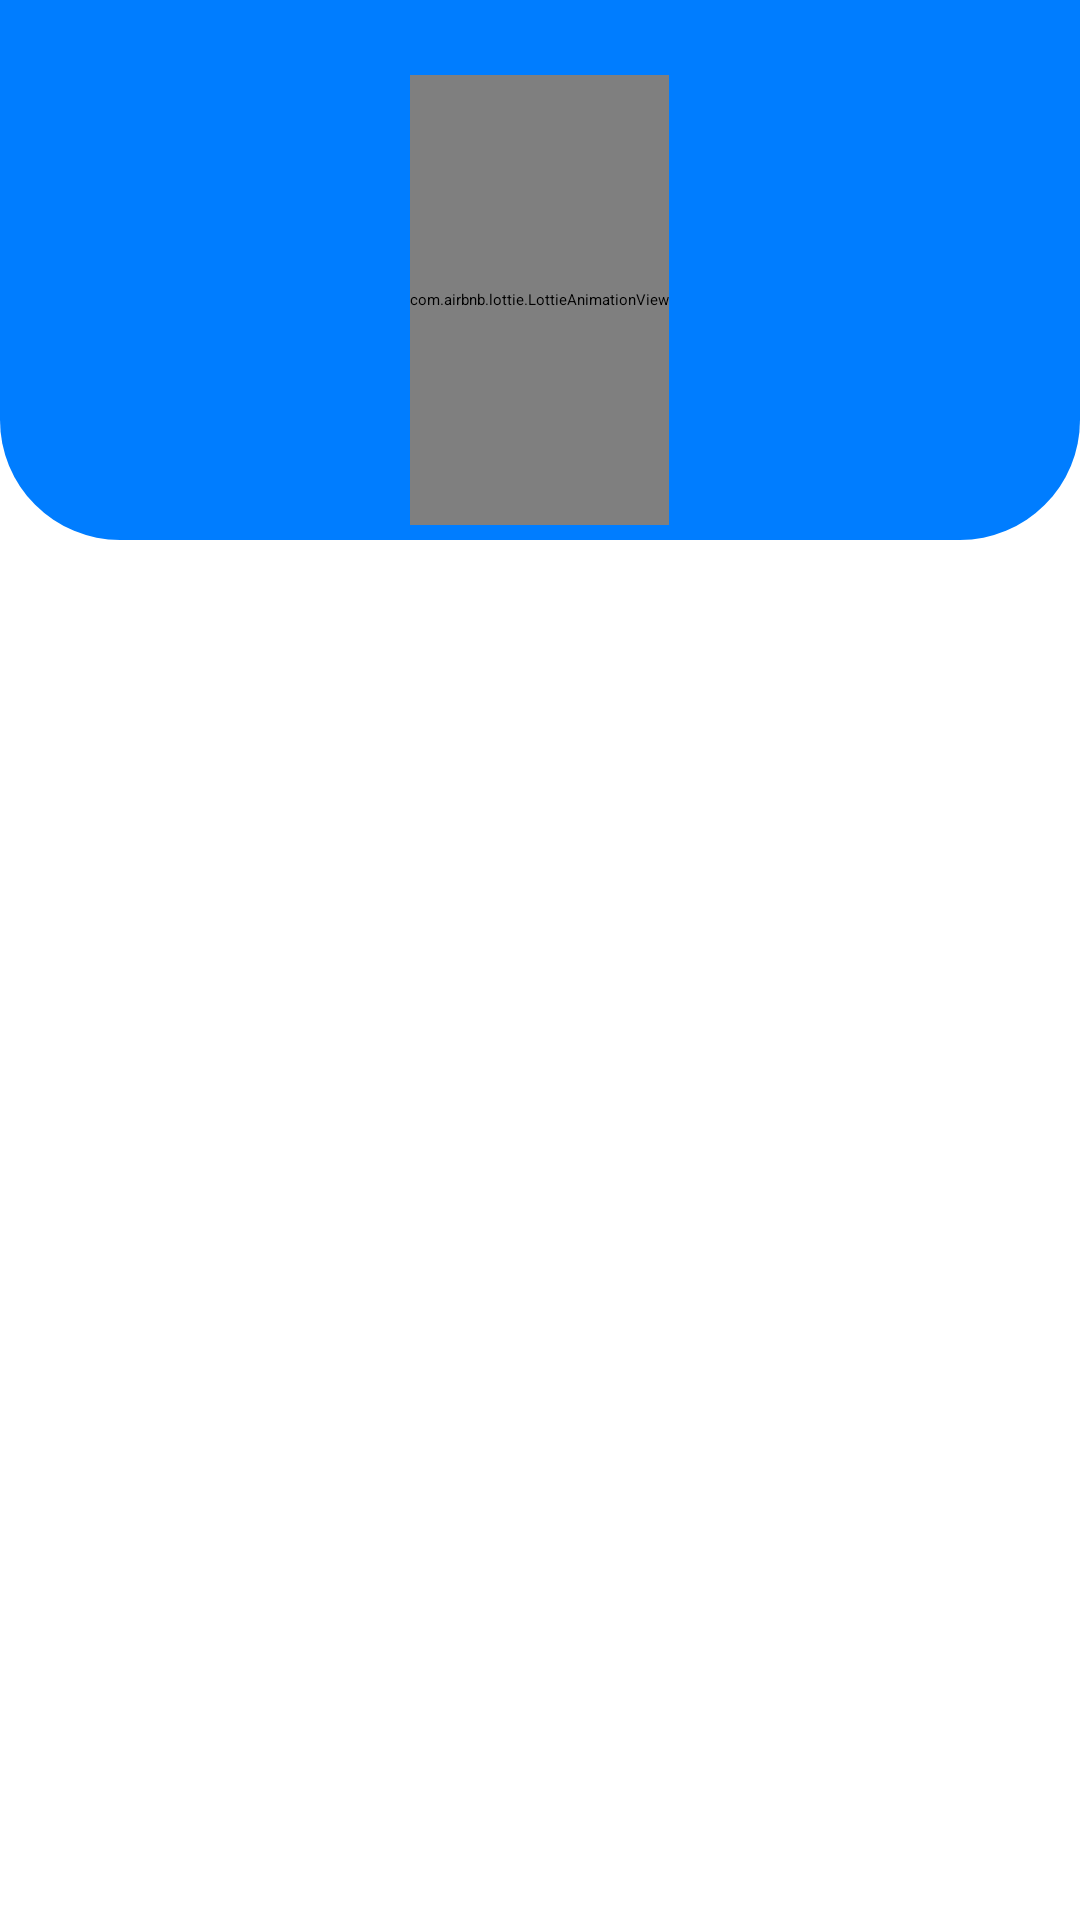

Reconstruct the res/layout file that produces this screen, plus the resources it refers to.
<!-- AndroidManifest.xml: application theme Theme.RaftaarQuiz -->
<!-- res/layout/activity_view_current_affairs.xml -->
<?xml version="1.0" encoding="utf-8"?>
<RelativeLayout xmlns:android="http://schemas.android.com/apk/res/android"
    xmlns:app="http://schemas.android.com/apk/res-auto"
    xmlns:tools="http://schemas.android.com/tools"
    android:layout_width="match_parent"
    android:layout_height="match_parent"
    tools:context=".AllActivity.ViewCurrentAffairsActivity">

    <LinearLayout
        android:id="@+id/relativeLayout"
        android:layout_width="match_parent"
        android:layout_height="180dp"
        android:background="@drawable/round_bottom_corner_rectangle"
        android:gravity="center">

        <com.airbnb.lottie.LottieAnimationView
            android:id="@+id/whatsapp_img"
            android:layout_width="wrap_content"
            android:layout_height="150dp"
            android:layout_marginTop="10dp"
            app:lottie_autoPlay="true"
            app:lottie_loop="true"
            app:lottie_rawRes="@raw/currentaffairs" />

    </LinearLayout>

    <LinearLayout
        android:id="@+id/relativeLayout1"
        android:layout_width="match_parent"
        android:layout_height="wrap_content"
        android:layout_below="@+id/relativeLayout"
        android:layout_marginTop="10dp"
        android:gravity="center"
        android:orientation="vertical">

        <TextView
            android:id="@+id/bookTitle"
            android:layout_width="wrap_content"
            android:layout_height="wrap_content"
            android:layout_gravity="center"
            android:ellipsize="marquee"
            android:fadingEdge="horizontal"
            android:gravity="center"
            android:marqueeRepeatLimit="marquee_forever"
            android:scaleType="fitXY"
            android:scrollHorizontally="true"
            android:singleLine="true"
            android:src="@drawable/book"
            android:textColor="@color/black"
            android:textSize="20dp"
            android:textStyle="bold" />

    </LinearLayout>

    <ScrollView
        android:layout_width="match_parent"
        android:layout_height="wrap_content"
        android:layout_below="@+id/relativeLayout1">

        <TextView
            android:id="@+id/description"
            android:layout_width="match_parent"
            android:layout_height="wrap_content"
            android:layout_margin="10dp"
            android:textColor="@color/black"
            android:textSize="12sp"
            android:textStyle="bold" />

    </ScrollView>

</RelativeLayout>
<!-- resources referenced by this layout -->
<resources>
  <color name="black">#FF000000</color>
  <!-- drawable book: png bitmap (drawable, 9734 bytes) -->
  <!-- drawable round_bottom_corner_rectangle (drawable) -->
  <?xml version="1.0" encoding="utf-8"?>
  <shape xmlns:android="http://schemas.android.com/apk/res/android"
      android:shape="rectangle">
      <solid android:color="#007DFF" />
      <corners
          android:bottomLeftRadius="40dp"
          android:bottomRightRadius="40dp" />
  
  </shape>
  <style name="Theme.RaftaarQuiz" parent="Theme.MaterialComponents.Light.NoActionBar">
          
          <item name="colorPrimary">@color/purple_500</item>
          <item name="colorPrimaryVariant">@color/blue</item>
          <item name="colorOnPrimary">@color/white</item>
          
          <item name="colorSecondary">@color/teal_200</item>
          <item name="colorSecondaryVariant">@color/teal_700</item>
          <item name="colorOnSecondary">@color/black</item>
          
          <item name="android:statusBarColor">?attr/colorPrimaryVariant</item>
          
      </style>
  <color name="purple_500">#FF6200EE</color>
  <color name="blue">#007DFF</color>
  <color name="white">#FFFFFFFF</color>
  <color name="teal_200">#FF03DAC5</color>
  <color name="teal_700">#FF018786</color>
</resources>
